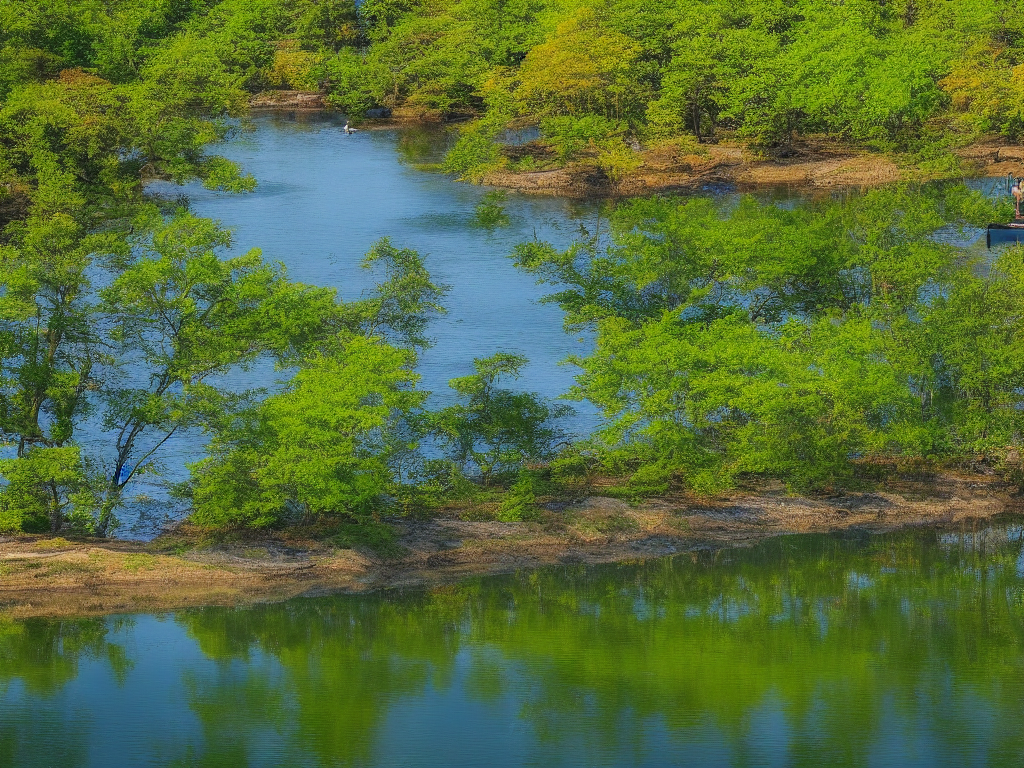
Generation parameters embedded in this image by ComfyUI (PNG 'prompt' text chunk: the API-format workflow graph, JSON):
{"3":{"inputs":{"seed":8566257,"steps":20,"cfg":8.0,"sampler_name":"euler","scheduler":"normal","denoise":1.0,"model":["4",0],"positive":["6",0],"negative":["7",0],"latent_image":["5",0]},"class_type":"KSampler"},"4":{"inputs":{"ckpt_name":"v1-5-pruned-emaonly.ckpt"},"class_type":"CheckpointLoaderSimple"},"5":{"inputs":{"width":1024,"height":768,"batch_size":1},"class_type":"EmptyLatentImage"},"6":{"inputs":{"text":"masterpiece ,best quality ,Create a serene and picturesque fishing scene set by a calm lake surrounded by lush trees and rolling hills in the distance. Depict a person dressed in casual attire, sitting on a wooden dock, patiently waiting with a fishing rod in hand. The sunlight filters through the leaves, casting dappled shadows and creating a warm, inviting atmosphere. Add a few gentle ripples on the water's surface, reflecting the vibrant colors of the sky. Include some wildlife, such as birds flying overhead or a curious squirrel watching from a nearby tree, to give the scene a sense of life and tranquility","clip":["4",1]},"class_type":"CLIPTextEncode"},"7":{"inputs":{"text":"bad hands","clip":["4",1]},"class_type":"CLIPTextEncode"},"8":{"inputs":{"samples":["3",0],"vae":["4",2]},"class_type":"VAEDecode"},"9":{"inputs":{"filename_prefix":"ComfyUI","images":["8",0]},"class_type":"SaveImage"}}